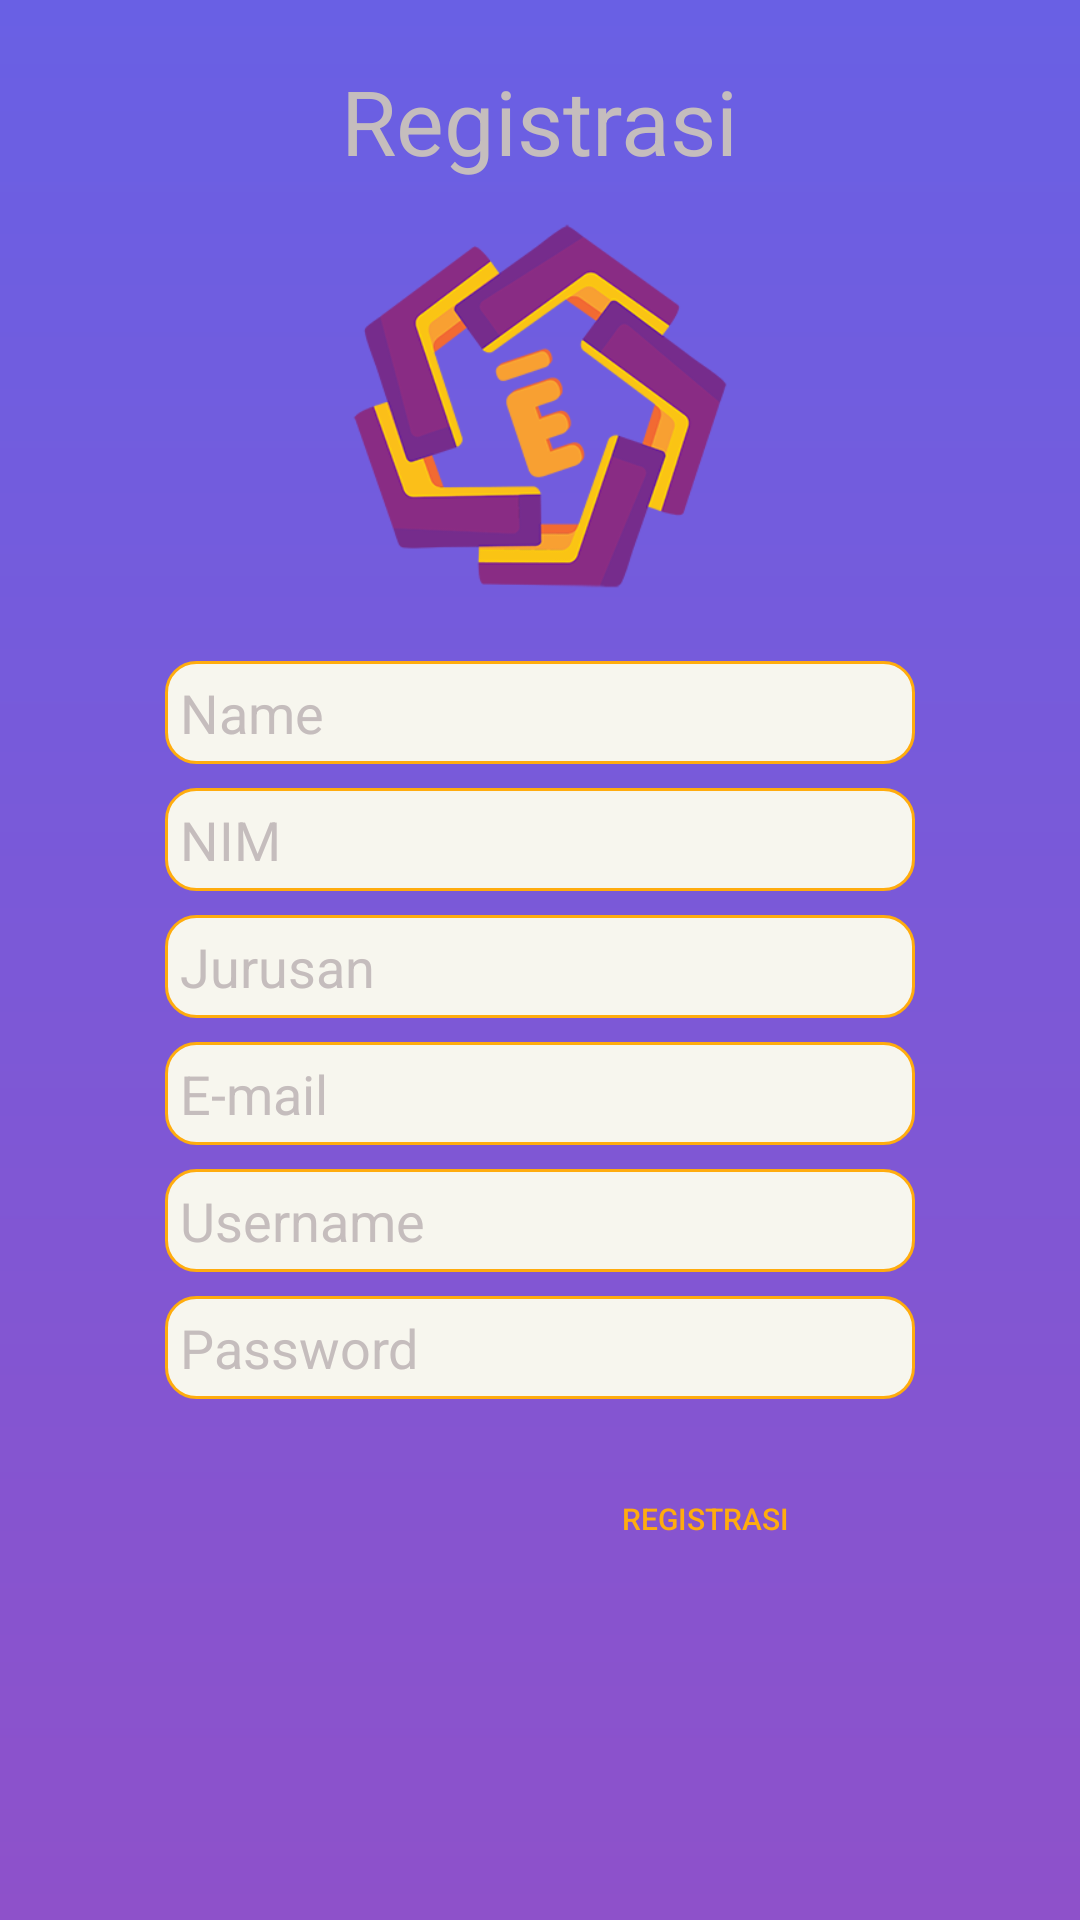

The Android layout XML behind this screen, and the referenced resources:
<!-- AndroidManifest.xml: application theme AppTheme -->
<!-- res/layout/activity_registrasi_menu.xml -->
<?xml version="1.0" encoding="utf-8"?>
<RelativeLayout xmlns:android="http://schemas.android.com/apk/res/android"
    xmlns:app="http://schemas.android.com/apk/res-auto"
    xmlns:tools="http://schemas.android.com/tools"
    android:layout_width="match_parent"
    android:layout_height="match_parent"
    android:background="@drawable/gradient_bg"
    tools:context=".View.RegistrasiActivity">
    <ScrollView
        android:layout_width="match_parent"
        android:layout_height="wrap_content">
        <RelativeLayout
            android:layout_width="match_parent"
            android:layout_height="wrap_content"
            android:layout_margin="20dp">
            <LinearLayout
                android:id="@+id/ly_title"
                android:layout_width="match_parent"
                android:layout_height="wrap_content"
                android:orientation="vertical"
                android:layout_marginBottom="10dp"
                android:gravity="center"
                >
                <TextView
                    android:layout_width="wrap_content"
                    android:layout_height="wrap_content"
                    android:text="@string/app_registrasi"
                    android:textSize="30dp"
                    android:textColor="@color/ColorTextFrom" />

                <ImageView
                    android:layout_width="150dp"
                    android:layout_height="150dp"
                    android:src="@drawable/logo"/>
            </LinearLayout>

            <LinearLayout
                android:layout_below="@id/ly_title"
                android:layout_width="match_parent"
                android:layout_height="wrap_content"
                android:gravity="center"
                android:orientation="vertical"
                android:layout_marginBottom="20dp"
                >

                <EditText
                    android:id="@+id/reg_name"
                    android:layout_width="250dp"
                    android:layout_height="wrap_content"
                    android:layout_marginBottom="8dp"
                    android:background="@drawable/edt_user"
                    android:ems="10"
                    android:hint="Name"
                    android:inputType="textPersonName"
                    android:textColorHint="@color/ColorTextFrom" />

                <EditText
                    android:id="@+id/reg_nim"
                    android:layout_width="250dp"
                    android:layout_height="wrap_content"
                    android:layout_marginBottom="8dp"
                    android:background="@drawable/edt_user"
                    android:hint="NIM"
                    android:textColorHint="@color/ColorTextFrom" />

                <EditText
                    android:id="@+id/reg_jurusan"
                    android:layout_width="250dp"
                    android:layout_height="wrap_content"
                    android:layout_marginBottom="8dp"
                    android:background="@drawable/edt_user"
                    android:hint="Jurusan"
                    android:textColorHint="@color/ColorTextFrom" />

                <EditText
                    android:id="@+id/reg_email"
                    android:layout_width="250dp"
                    android:layout_height="wrap_content"
                    android:layout_marginBottom="8dp"
                    android:background="@drawable/edt_user"
                    android:hint="E-mail"
                    android:textColorHint="@color/ColorTextFrom" />

                <EditText
                    android:id="@+id/reg_pengguna"
                    android:layout_width="250dp"
                    android:layout_height="wrap_content"
                    android:layout_marginBottom="8dp"
                    android:background="@drawable/edt_user"
                    android:hint="Username"
                    android:textColorHint="@color/ColorTextFrom" />

                <EditText
                    android:id="@+id/reg_sandi"
                    android:layout_width="250dp"
                    android:layout_height="wrap_content"
                    android:background="@drawable/edt_user"
                    android:hint="Password"
                    android:inputType="textPassword"
                    android:textColorHint="@color/ColorTextFrom" />

                <LinearLayout
                    android:layout_marginTop="20dp"
                    android:layout_width="250dp"
                    android:layout_height="wrap_content"
                    android:orientation="horizontal">

                    <Button
                        android:id="@+id/btnReg"
                        android:layout_width="100dp"
                        android:layout_height="40dp"
                        android:layout_marginLeft="130dp"
                        android:text="Registrasi"
                        android:textSize="10dp"
                        android:textColor="@color/colorAccentSec"
                        android:background="@drawable/btn_login"/>
                </LinearLayout>
            </LinearLayout>

        </RelativeLayout>
    </ScrollView>
</RelativeLayout>
<!-- resources referenced by this layout -->
<resources>
  <color name="ColorTextFrom">#C5BDBD</color>
  <color name="colorAccentSec">#FFAC0E</color>
  <!-- drawable edt_user (drawable) -->
  <?xml version="1.0" encoding="utf-8"?>
  <shape xmlns:android="http://schemas.android.com/apk/res/android" android:shape="rectangle">
      <solid android:color="#F7F6EE"/>
      <corners android:radius= "10dp"/>
      <stroke android:width="1dp" android:color="@color/colorAccentSec" />
      <padding android:bottom="5dp"
               android:top="5dp"
              android:left="5dp"
          android:right="5dp"
          />
  </shape>
  <!-- drawable gradient_bg (drawable) -->
  <?xml version="1.0" encoding="utf-8"?>
  <shape xmlns:android="http://schemas.android.com/apk/res/android"
      android:shape="rectangle">
      <gradient
          android:startColor="#8E51CA"
          android:endColor="#6960E4"
          android:angle="90"/>
  
  </shape>
  <!-- drawable logo: png bitmap (drawable, 71439 bytes) -->
  <string name="app_registrasi">Registrasi</string>
  <style name="AppTheme" parent="Theme.AppCompat.Light.NoActionBar">
          
          <item name="colorPrimary">@color/colorPrimary</item>
          <item name="colorPrimaryDark">@color/colorPrimaryDark</item>
          <item name="colorAccent">@color/colorAccent</item>
      </style>
  <color name="colorPrimary">#8E51CA</color>
  <color name="colorPrimaryDark">#384883</color>
  <color name="colorAccent">#ff4141</color>
</resources>
